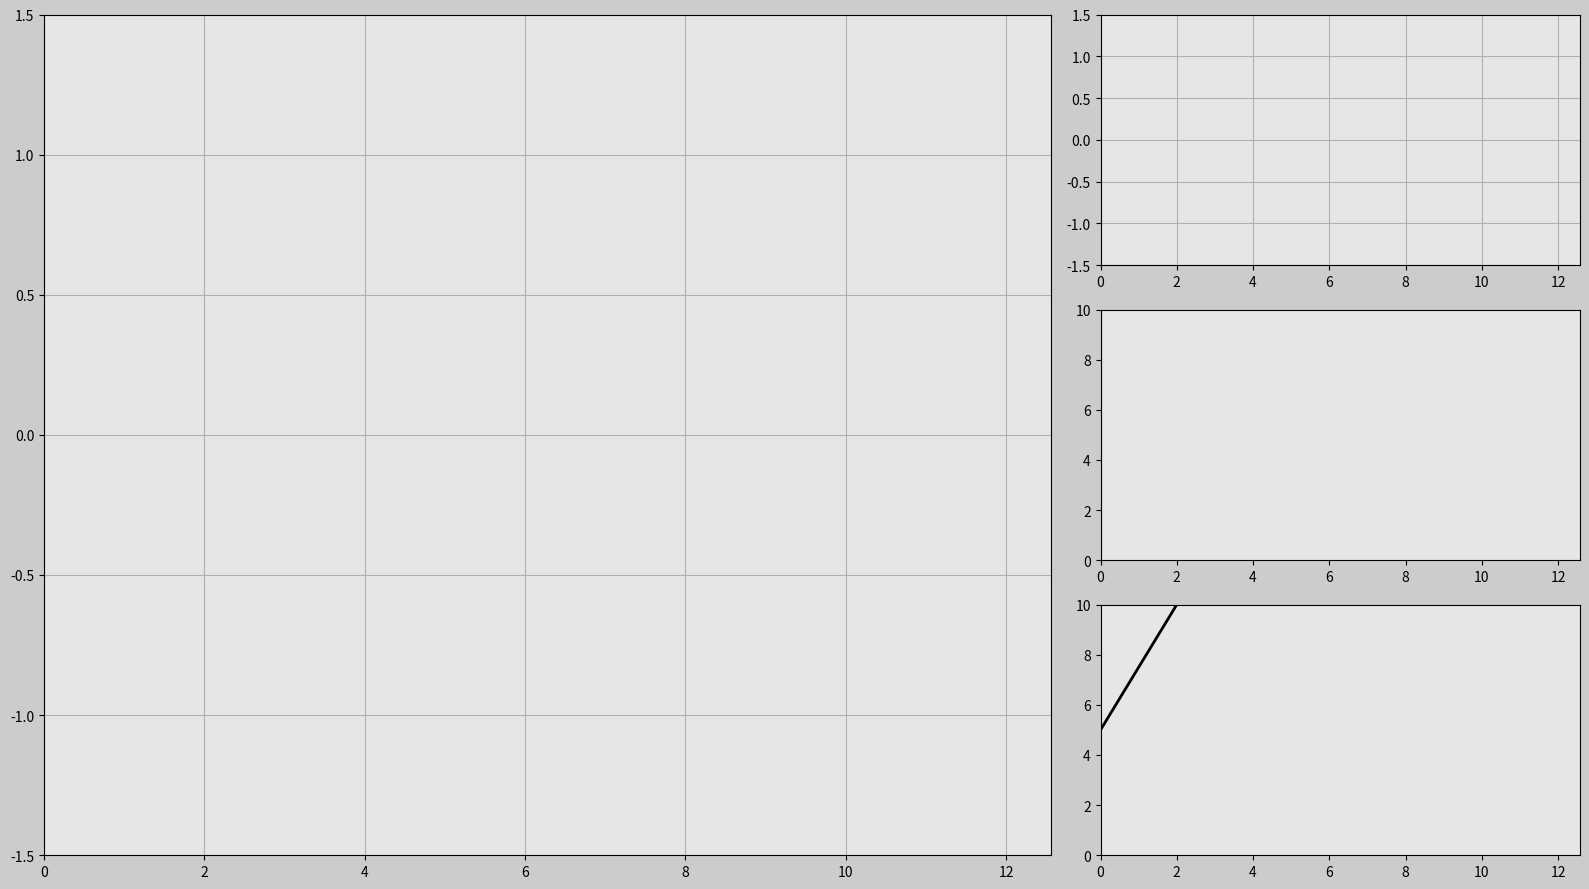

The script that saved this image:
import matplotlib.pyplot as plt
import numpy as np
import matplotlib.gridspec as gridspec
import matplotlib.animation as an



def sim_run(num,obs,x,y,y2,t):
    obs[0].set_data(x[0:num],y[0:num])
    obs[1].set_data(x[0:num],y2[0:num])
    obs[2].set_data([x[num],x[num]],[0,10])
    obs[3].set_data([x[num]-2,x[num]+2],[0,10])   
    return obs[0],obs[1],obs[2],obs[3],

def main():
    print("Robot Simulator")
    # do all robotic stuffs below
    t = np.linspace(0,4*np.pi,101)
    x = t
    y = np.sin(t)
    y2 = np.cos(t)
    frame_count = len(t)
    
    
       
    #do all animation stuffs below
    #animations starts here##############
    #dots per inch shall not be too high
    #face color is RGB NORMALISED
    fig=plt.figure(figsize=(16,9),dpi=120,facecolor=(0.8,0.8,0.8))
    # divide the simulation area into 9 parts (3x3)
    gs = gridspec.GridSpec(3,3)
    #world to simulate robot
    ax_world = fig.add_subplot(gs[0:3,0:2],facecolor=(0.9,0.9,0.9))
    sine, = ax_world.plot([],[],'k')
    plt.xlim(x[0],x[-1])
    plt.ylim(-1.5,1.5)
    ax_world.grid(True)
    
    ax_plot1 = fig.add_subplot(gs[0,2],facecolor=(0.9,0.9,0.9))
    cosine, = ax_plot1.plot([],[],'k')
    plt.xlim(x[0],x[-1])
    plt.ylim(-1.5,1.5)
    ax_plot1.grid(True)
    
    ax_plot2 = fig.add_subplot(gs[1,2],facecolor=(0.9,0.9,0.9))
    ver_line, =ax_plot2.plot([],[],'k')
    plt.xlim(0,x[-1])
    plt.ylim(0,10)
    
    ax_plot3 = fig.add_subplot(gs[2,2],facecolor=(0.9,0.9,0.9))
    slant_line, =ax_plot3.plot([],[],'k',linewidth=2)
    plot_obs= [sine,cosine,ver_line,slant_line]
    plt.xlim(0,x[-1])
    plt.ylim(0,10)
    
   
    #show the plot
    plt.tight_layout()
    #run animation
    robo_simulator = an.FuncAnimation(fig,sim_run, frames = frame_count, \
        fargs =(plot_obs,x,y,y2,t),interval = 20, repeat= True, blit=True)
    
    plt.show()
    
    
    
    
if __name__=='__main__':
    main()